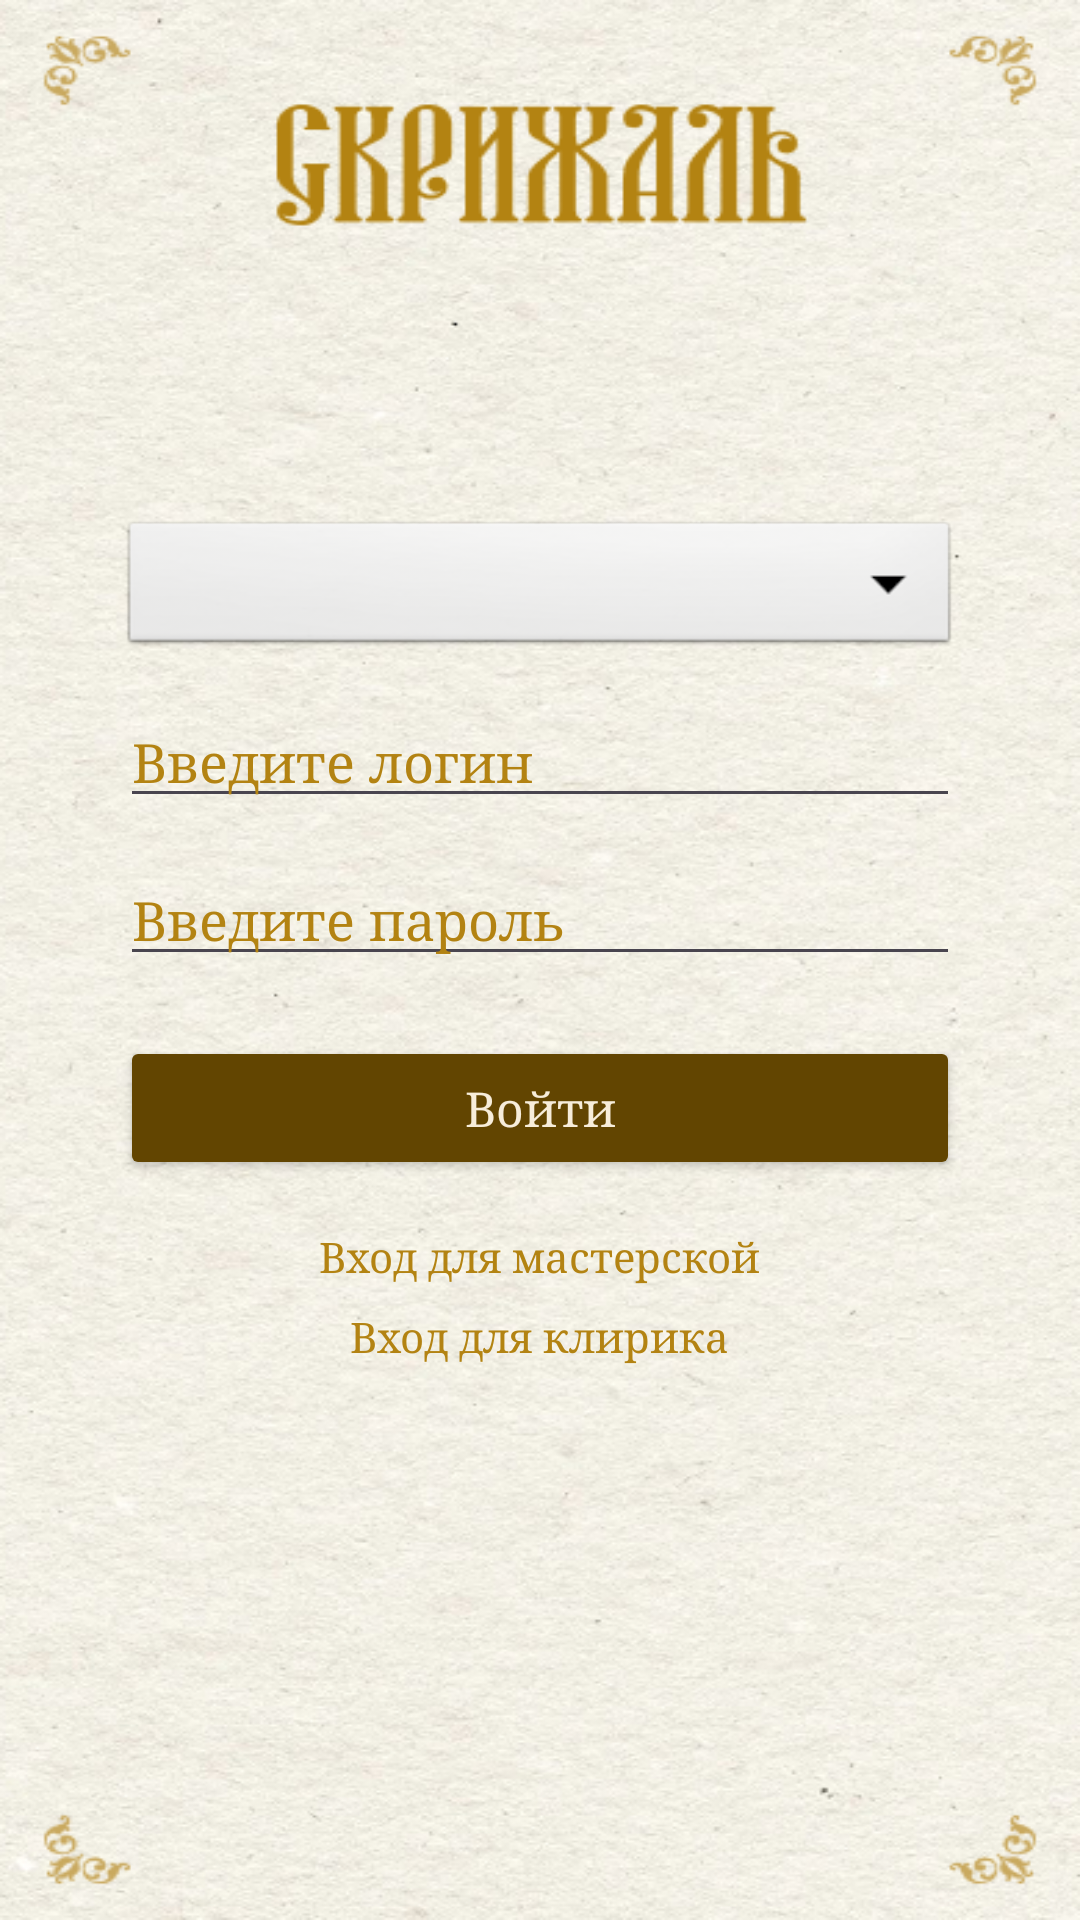

Layout XML and referenced resources for this Android screen:
<!-- AndroidManifest.xml: application theme Theme.Scrizhal -->
<!-- res/layout/activity_main.xml -->
<?xml version="1.0" encoding="utf-8"?>
<androidx.constraintlayout.widget.ConstraintLayout xmlns:android="http://schemas.android.com/apk/res/android"
    xmlns:app="http://schemas.android.com/apk/res-auto"
    xmlns:tools="http://schemas.android.com/tools"
    android:id="@+id/main"
    android:layout_width="match_parent"
    android:layout_height="match_parent"
    android:background="@drawable/fon"
    tools:context=".MainActivity">

    <Spinner
        android:id="@+id/spinnerRegion"
        android:layout_width="0dp"
        android:layout_height="48dp"
        android:layout_marginHorizontal="40dp"
        android:background="@android:drawable/btn_dropdown"
        android:fontFamily="serif"
        app:layout_constraintBottom_toTopOf="@+id/login"
        app:layout_constraintEnd_toEndOf="parent"
        app:layout_constraintStart_toStartOf="parent"
        app:layout_constraintTop_toTopOf="parent"
        app:layout_constraintVertical_bias="0.5"
        app:layout_constraintVertical_chainStyle="packed" />

    <EditText
        android:id="@+id/login"
        android:layout_width="0dp"
        android:layout_height="wrap_content"
        android:layout_marginHorizontal="40dp"
        android:layout_marginTop="12dp"
        android:ems="10"
        android:fontFamily="serif"
        android:hint="Введите логин"
        android:inputType="text"
        android:textColor="@color/korich"
        android:textColorHint="@color/button"
        app:layout_constraintBottom_toTopOf="@+id/password"
        app:layout_constraintEnd_toEndOf="parent"
        app:layout_constraintStart_toStartOf="parent"
        app:layout_constraintTop_toBottomOf="@+id/spinnerRegion" />

    <EditText
        android:id="@+id/password"
        android:layout_width="0dp"
        android:layout_height="wrap_content"
        android:layout_marginHorizontal="40dp"
        android:layout_marginTop="12dp"
        android:ems="10"
        android:fontFamily="serif"
        android:hint="Введите пароль"
        android:inputType="textPassword"
        android:textColor="@color/korich"
        android:textColorHint="@color/button"
        app:layout_constraintBottom_toTopOf="@+id/button"
        app:layout_constraintEnd_toEndOf="parent"
        app:layout_constraintStart_toStartOf="parent"
        app:layout_constraintTop_toBottomOf="@+id/login" />

    <Button
        android:id="@+id/button"
        android:layout_width="0dp"
        android:layout_height="wrap_content"
        android:layout_marginHorizontal="40dp"
        android:layout_marginTop="20dp"
        android:fontFamily="serif"
        android:text="Войти"
        android:textAllCaps="false"
        android:textColor="@color/text"
        android:textSize="16sp"
        app:backgroundTint="@color/korich"
        app:cornerRadius="10dp"
        app:layout_constraintBottom_toTopOf="@+id/tvWorkshopLogin"
        app:layout_constraintEnd_toEndOf="parent"
        app:layout_constraintStart_toStartOf="parent"
        app:layout_constraintTop_toBottomOf="@+id/password" />

    <TextView
        android:id="@+id/tvWorkshopLogin"
        android:layout_width="wrap_content"
        android:layout_height="wrap_content"
        android:layout_marginTop="16dp"
        android:layout_marginBottom="40dp"
        android:fontFamily="serif"
        android:text="Вход для мастерской"
        android:textColor="@color/button"
        android:textSize="14sp"
        app:layout_constraintBottom_toBottomOf="parent"
        app:layout_constraintEnd_toEndOf="parent"
        app:layout_constraintStart_toStartOf="parent"
        app:layout_constraintTop_toBottomOf="@+id/button" />

    <TextView
        android:id="@+id/tvClericLogin"
        android:layout_width="wrap_content"
        android:layout_height="wrap_content"
        android:layout_marginTop="8dp"
        android:fontFamily="serif"
        android:text="Вход для клирика"
        android:textColor="@color/button"
        android:textSize="14sp"
        app:layout_constraintTop_toBottomOf="@id/tvWorkshopLogin"
        app:layout_constraintStart_toStartOf="parent"
        app:layout_constraintEnd_toEndOf="parent" />

    <TextView
        android:id="@+id/textError"
        android:layout_width="wrap_content"
        android:layout_height="wrap_content"
        android:layout_marginTop="8dp"
        android:fontFamily="serif"
        android:textColor="#F44336"
        android:textSize="13sp"
        android:visibility="gone"
        app:layout_constraintEnd_toEndOf="parent"
        app:layout_constraintStart_toStartOf="parent"
        app:layout_constraintTop_toBottomOf="@+id/button" />

    <RelativeLayout
        android:id="@+id/progress_bar"
        android:layout_width="match_parent"
        android:layout_height="match_parent"
        android:background="@color/button"
        android:visibility="gone">

        <ProgressBar
            android:layout_width="wrap_content"
            android:layout_height="wrap_content"
            android:layout_centerInParent="true" />
    </RelativeLayout>

</androidx.constraintlayout.widget.ConstraintLayout>
<!-- resources referenced by this layout -->
<resources>
  <color name="button">#B38312</color>
  <color name="korich"> #624501 </color>
  <color name="text"> #F7EDDA </color>
  <!-- drawable fon: png bitmap (drawable, 422747 bytes) -->
  <style name="Theme.Scrizhal" parent="Theme.Material3.DayNight.NoActionBar" />
</resources>
